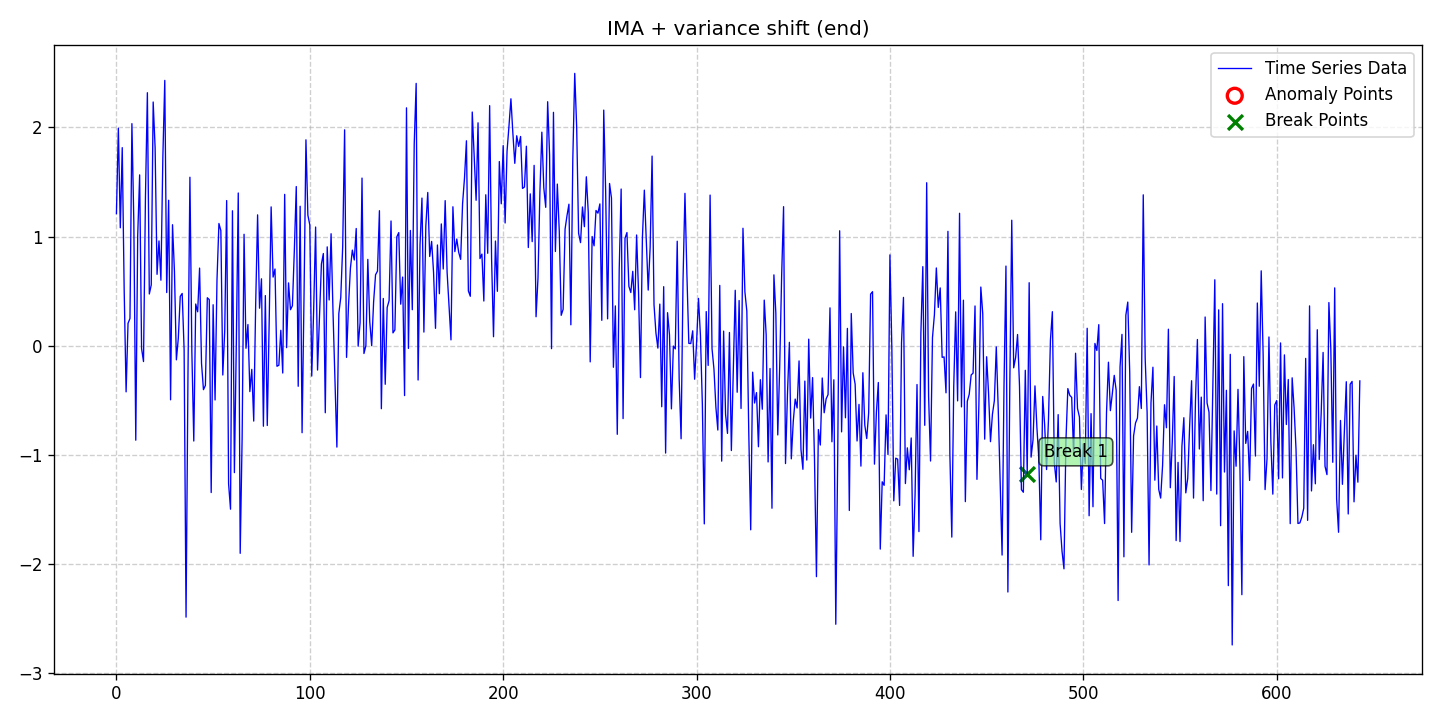

The table this chart was drawn from, first rows:
date, data, stationary, det_lin_up, det_lin_down, det_quad, det_cubic, det_exp, det_damped, stoc_trend, volatility, single_seas, multiple_seas, point_anom_single, point_anom_multi, collect_anom, context_anom, mean_shift, var_shift, trend_shift, point_anom_count, point_anom_location, point_anom_point, collect_anom_count
2020-01-01, 1.21, 0, 0, 0, 0, 0, 0, 0, 1, 0, 0, 0, 0, 0, 0, 0, 0, 1, 0, 0, none, , 0
2020-01-02, 1.992, 0, 0, 0, 0, 0, 0, 0, 1, 0, 0, 0, 0, 0, 0, 0, 0, 1, 0, 0, none, , 0
2020-01-03, 1.08, 0, 0, 0, 0, 0, 0, 0, 1, 0, 0, 0, 0, 0, 0, 0, 0, 1, 0, 0, none, , 0
2020-01-04, 1.814, 0, 0, 0, 0, 0, 0, 0, 1, 0, 0, 0, 0, 0, 0, 0, 0, 1, 0, 0, none, , 0
2020-01-05, 0.5146, 0, 0, 0, 0, 0, 0, 0, 1, 0, 0, 0, 0, 0, 0, 0, 0, 1, 0, 0, none, , 0
2020-01-06, -0.4225, 0, 0, 0, 0, 0, 0, 0, 1, 0, 0, 0, 0, 0, 0, 0, 0, 1, 0, 0, none, , 0
2020-01-07, 0.2055, 0, 0, 0, 0, 0, 0, 0, 1, 0, 0, 0, 0, 0, 0, 0, 0, 1, 0, 0, none, , 0
2020-01-08, 0.2498, 0, 0, 0, 0, 0, 0, 0, 1, 0, 0, 0, 0, 0, 0, 0, 0, 1, 0, 0, none, , 0
2020-01-09, 2.034, 0, 0, 0, 0, 0, 0, 0, 1, 0, 0, 0, 0, 0, 0, 0, 0, 1, 0, 0, none, , 0
2020-01-10, 1.13, 0, 0, 0, 0, 0, 0, 0, 1, 0, 0, 0, 0, 0, 0, 0, 0, 1, 0, 0, none, , 0
2020-01-11, -0.8653, 0, 0, 0, 0, 0, 0, 0, 1, 0, 0, 0, 0, 0, 0, 0, 0, 1, 0, 0, none, , 0
2020-01-12, 1.008, 0, 0, 0, 0, 0, 0, 0, 1, 0, 0, 0, 0, 0, 0, 0, 0, 1, 0, 0, none, , 0
2020-01-13, 1.565, 0, 0, 0, 0, 0, 0, 0, 1, 0, 0, 0, 0, 0, 0, 0, 0, 1, 0, 0, none, , 0
2020-01-14, -0.02565, 0, 0, 0, 0, 0, 0, 0, 1, 0, 0, 0, 0, 0, 0, 0, 0, 1, 0, 0, none, , 0
2020-01-15, -0.145, 0, 0, 0, 0, 0, 0, 0, 1, 0, 0, 0, 0, 0, 0, 0, 0, 1, 0, 0, none, , 0
2020-01-16, 1.359, 0, 0, 0, 0, 0, 0, 0, 1, 0, 0, 0, 0, 0, 0, 0, 0, 1, 0, 0, none, , 0
2020-01-17, 2.317, 0, 0, 0, 0, 0, 0, 0, 1, 0, 0, 0, 0, 0, 0, 0, 0, 1, 0, 0, none, , 0
2020-01-18, 0.4739, 0, 0, 0, 0, 0, 0, 0, 1, 0, 0, 0, 0, 0, 0, 0, 0, 1, 0, 0, none, , 0
2020-01-19, 0.5568, 0, 0, 0, 0, 0, 0, 0, 1, 0, 0, 0, 0, 0, 0, 0, 0, 1, 0, 0, none, , 0
2020-01-20, 2.232, 0, 0, 0, 0, 0, 0, 0, 1, 0, 0, 0, 0, 0, 0, 0, 0, 1, 0, 0, none, , 0
2020-01-21, 1.813, 0, 0, 0, 0, 0, 0, 0, 1, 0, 0, 0, 0, 0, 0, 0, 0, 1, 0, 0, none, , 0
2020-01-22, 0.654, 0, 0, 0, 0, 0, 0, 0, 1, 0, 0, 0, 0, 0, 0, 0, 0, 1, 0, 0, none, , 0
2020-01-23, 0.9598, 0, 0, 0, 0, 0, 0, 0, 1, 0, 0, 0, 0, 0, 0, 0, 0, 1, 0, 0, none, , 0
2020-01-24, 0.6002, 0, 0, 0, 0, 0, 0, 0, 1, 0, 0, 0, 0, 0, 0, 0, 0, 1, 0, 0, none, , 0
2020-01-25, 1.725, 0, 0, 0, 0, 0, 0, 0, 1, 0, 0, 0, 0, 0, 0, 0, 0, 1, 0, 0, none, , 0
2020-01-26, 2.43, 0, 0, 0, 0, 0, 0, 0, 1, 0, 0, 0, 0, 0, 0, 0, 0, 1, 0, 0, none, , 0
2020-01-27, 0.4871, 0, 0, 0, 0, 0, 0, 0, 1, 0, 0, 0, 0, 0, 0, 0, 0, 1, 0, 0, none, , 0
2020-01-28, 1.333, 0, 0, 0, 0, 0, 0, 0, 1, 0, 0, 0, 0, 0, 0, 0, 0, 1, 0, 0, none, , 0
2020-01-29, -0.4953, 0, 0, 0, 0, 0, 0, 0, 1, 0, 0, 0, 0, 0, 0, 0, 0, 1, 0, 0, none, , 0
2020-01-30, 1.108, 0, 0, 0, 0, 0, 0, 0, 1, 0, 0, 0, 0, 0, 0, 0, 0, 1, 0, 0, none, , 0
2020-01-31, 0.6804, 0, 0, 0, 0, 0, 0, 0, 1, 0, 0, 0, 0, 0, 0, 0, 0, 1, 0, 0, none, , 0
2020-02-01, -0.1293, 0, 0, 0, 0, 0, 0, 0, 1, 0, 0, 0, 0, 0, 0, 0, 0, 1, 0, 0, none, , 0
2020-02-02, 0.06958, 0, 0, 0, 0, 0, 0, 0, 1, 0, 0, 0, 0, 0, 0, 0, 0, 1, 0, 0, none, , 0
2020-02-03, 0.4523, 0, 0, 0, 0, 0, 0, 0, 1, 0, 0, 0, 0, 0, 0, 0, 0, 1, 0, 0, none, , 0
2020-02-04, 0.4788, 0, 0, 0, 0, 0, 0, 0, 1, 0, 0, 0, 0, 0, 0, 0, 0, 1, 0, 0, none, , 0
2020-02-05, -0.03533, 0, 0, 0, 0, 0, 0, 0, 1, 0, 0, 0, 0, 0, 0, 0, 0, 1, 0, 0, none, , 0
2020-02-06, -2.486, 0, 0, 0, 0, 0, 0, 0, 1, 0, 0, 0, 0, 0, 0, 0, 0, 1, 0, 0, none, , 0
2020-02-07, -0.2637, 0, 0, 0, 0, 0, 0, 0, 1, 0, 0, 0, 0, 0, 0, 0, 0, 1, 0, 0, none, , 0
2020-02-08, 1.543, 0, 0, 0, 0, 0, 0, 0, 1, 0, 0, 0, 0, 0, 0, 0, 0, 1, 0, 0, none, , 0
2020-02-09, -0.05286, 0, 0, 0, 0, 0, 0, 0, 1, 0, 0, 0, 0, 0, 0, 0, 0, 1, 0, 0, none, , 0
2020-02-10, -0.8728, 0, 0, 0, 0, 0, 0, 0, 1, 0, 0, 0, 0, 0, 0, 0, 0, 1, 0, 0, none, , 0
2020-02-11, 0.3822, 0, 0, 0, 0, 0, 0, 0, 1, 0, 0, 0, 0, 0, 0, 0, 0, 1, 0, 0, none, , 0
2020-02-12, 0.3108, 0, 0, 0, 0, 0, 0, 0, 1, 0, 0, 0, 0, 0, 0, 0, 0, 1, 0, 0, none, , 0
2020-02-13, 0.7112, 0, 0, 0, 0, 0, 0, 0, 1, 0, 0, 0, 0, 0, 0, 0, 0, 1, 0, 0, none, , 0
2020-02-14, -0.1616, 0, 0, 0, 0, 0, 0, 0, 1, 0, 0, 0, 0, 0, 0, 0, 0, 1, 0, 0, none, , 0
2020-02-15, -0.4023, 0, 0, 0, 0, 0, 0, 0, 1, 0, 0, 0, 0, 0, 0, 0, 0, 1, 0, 0, none, , 0
2020-02-16, -0.3639, 0, 0, 0, 0, 0, 0, 0, 1, 0, 0, 0, 0, 0, 0, 0, 0, 1, 0, 0, none, , 0
2020-02-17, 0.4392, 0, 0, 0, 0, 0, 0, 0, 1, 0, 0, 0, 0, 0, 0, 0, 0, 1, 0, 0, none, , 0
2020-02-18, 0.4222, 0, 0, 0, 0, 0, 0, 0, 1, 0, 0, 0, 0, 0, 0, 0, 0, 1, 0, 0, none, , 0
2020-02-19, -1.345, 0, 0, 0, 0, 0, 0, 0, 1, 0, 0, 0, 0, 0, 0, 0, 0, 1, 0, 0, none, , 0
2020-02-20, 0.3755, 0, 0, 0, 0, 0, 0, 0, 1, 0, 0, 0, 0, 0, 0, 0, 0, 1, 0, 0, none, , 0
2020-02-21, -0.4969, 0, 0, 0, 0, 0, 0, 0, 1, 0, 0, 0, 0, 0, 0, 0, 0, 1, 0, 0, none, , 0
2020-02-22, 0.603, 0, 0, 0, 0, 0, 0, 0, 1, 0, 0, 0, 0, 0, 0, 0, 0, 1, 0, 0, none, , 0
2020-02-23, 1.12, 0, 0, 0, 0, 0, 0, 0, 1, 0, 0, 0, 0, 0, 0, 0, 0, 1, 0, 0, none, , 0
2020-02-24, 1.054, 0, 0, 0, 0, 0, 0, 0, 1, 0, 0, 0, 0, 0, 0, 0, 0, 1, 0, 0, none, , 0
2020-02-25, -0.2681, 0, 0, 0, 0, 0, 0, 0, 1, 0, 0, 0, 0, 0, 0, 0, 0, 1, 0, 0, none, , 0
2020-02-26, 0.1368, 0, 0, 0, 0, 0, 0, 0, 1, 0, 0, 0, 0, 0, 0, 0, 0, 1, 0, 0, none, , 0
2020-02-27, 1.33, 0, 0, 0, 0, 0, 0, 0, 1, 0, 0, 0, 0, 0, 0, 0, 0, 1, 0, 0, none, , 0
2020-02-28, -1.265, 0, 0, 0, 0, 0, 0, 0, 1, 0, 0, 0, 0, 0, 0, 0, 0, 1, 0, 0, none, , 0
2020-02-29, -1.497, 0, 0, 0, 0, 0, 0, 0, 1, 0, 0, 0, 0, 0, 0, 0, 0, 1, 0, 0, none, , 0
... 584 more rows
